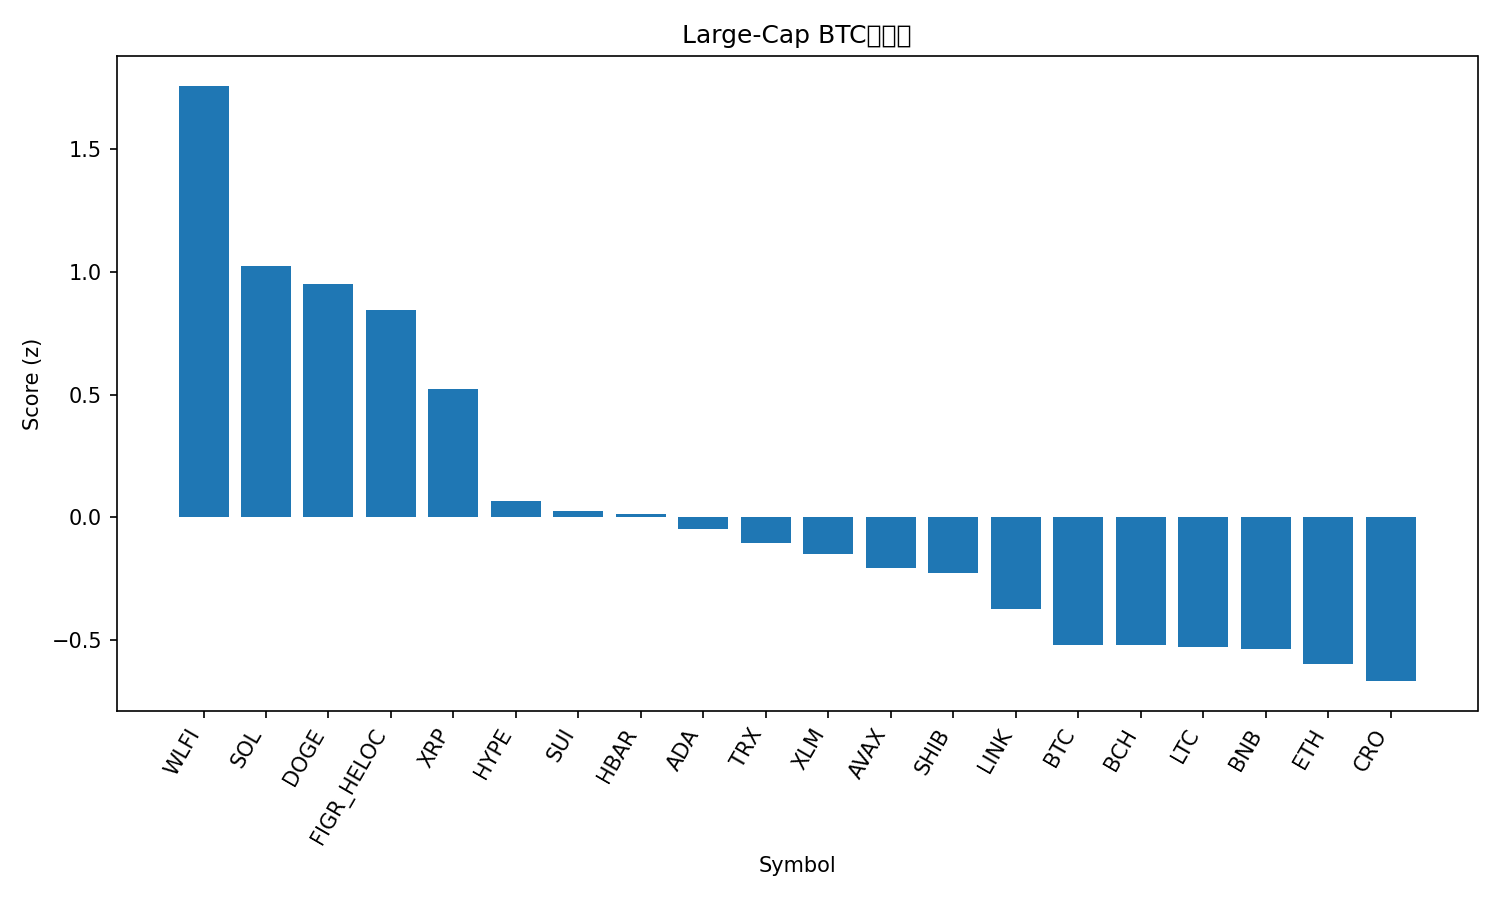

Data behind this chart, as committed beside it:
rank, name, symbol, price_btc, price_usd, pct_1h_btc, pct_24h_btc, pct_7d_btc, market_cap_rank, market_cap_usd, volume_usd, score
1, World Liberty Financial, WLFI, 2.05e-06, 0.2279, 0.9948, 5.835, 0.0, 33, 6218632666, 1142071934, 1.757
2, Solana, SOL, 0.001841, 204.9, 0.9149, 1.134, -1.958, 6, 110928203161, 3247997052, 1.023
3, Dogecoin, DOGE, 2.01e-06, 0.224, 0.6523, 3.478, 0.8882, 9, 33779663241, 1472884075, 0.9482
4, Figure Heloc, FIGR_HELOC, 9.04e-06, 1.0, 0.0, 12.69, -1.238, 18, 12312684309, 18860, 0.8422
5, XRP, XRP, 2.586e-05, 2.88, 0.5212, 1.726, 0.5025, 3, 171495763681, 3042171819, 0.5221
6, Hyperliquid, HYPE, 0.0004224, 47.0, 0.2265, 1.439, 2.806, 17, 12741482087, 185868280, 0.06655
7, Sui, SUI, 3.047e-05, 3.39, 0.279, 0.9721, 0.7079, 19, 12101480747, 524158469, 0.02737
8, Hedera, HBAR, 1.97e-06, 0.2191, 0.3515, 1.236, -3.884, 25, 9287539623, 119270084, 0.0138
9, Cardano, ADA, 7.47e-06, 0.8314, 0.3162, 0.4121, -1.349, 11, 30353487152, 977961643, -0.04614
10, TRON, TRX, 2.96e-06, 0.3293, 0.3098, 1.351, -5.835, 10, 31169566981, 2023627686, -0.1026
11, Stellar, XLM, 3.23e-06, 0.3589, 0.2765, 0.1104, -1.309, 22, 11385233715, 153472255, -0.1494
12, Avalanche, AVAX, 0.0002209, 24.58, 0.214, -0.1752, 0.9515, 23, 10379453903, 263705448, -0.2057
13, Shiba Inu, SHIB, 1.11526e-10, 1.241e-05, 0.1981, 0.5725, -1.351, 31, 7310394907, 118942537, -0.2282
14, Chainlink, LINK, 0.0002003, 22.28, 0.2806, 0.1151, -7.804, 13, 15110882710, 432415401, -0.371
15, Bitcoin, BTC, 1.0, 111264, 0.0, 0.0, 0.0, 1, 2216086343127, 21283987565, -0.5198
16, Bitcoin Cash, BCH, 0.005422, 603.2, -0.2, 0.6904, 8.693, 20, 12017076966, 173615406, -0.5208
17, Litecoin, LTC, 0.001027, 114.2, -0.05686, 0.7732, 1.531, 28, 8714005683, 330775356, -0.5262
18, BNB, BNB, 0.00786, 874.5, -0.01551, 0.8693, -1.007, 5, 121693097942, 775663095, -0.5342
19, Ethereum, ETH, 0.03859, 4294, 0.1177, -0.5787, -5.7, 2, 518255777424, 13722999368, -0.5978
20, Cronos, CRO, 2.34e-06, 0.2604, 0.4756, -3.695, -12.85, 27, 8748923543, 59738801, -0.6665
21, Toncoin, TON, 2.783e-05, 3.1, -0.05402, 0.237, -4.302, 30, 7952592109, 70299828, -0.7913
